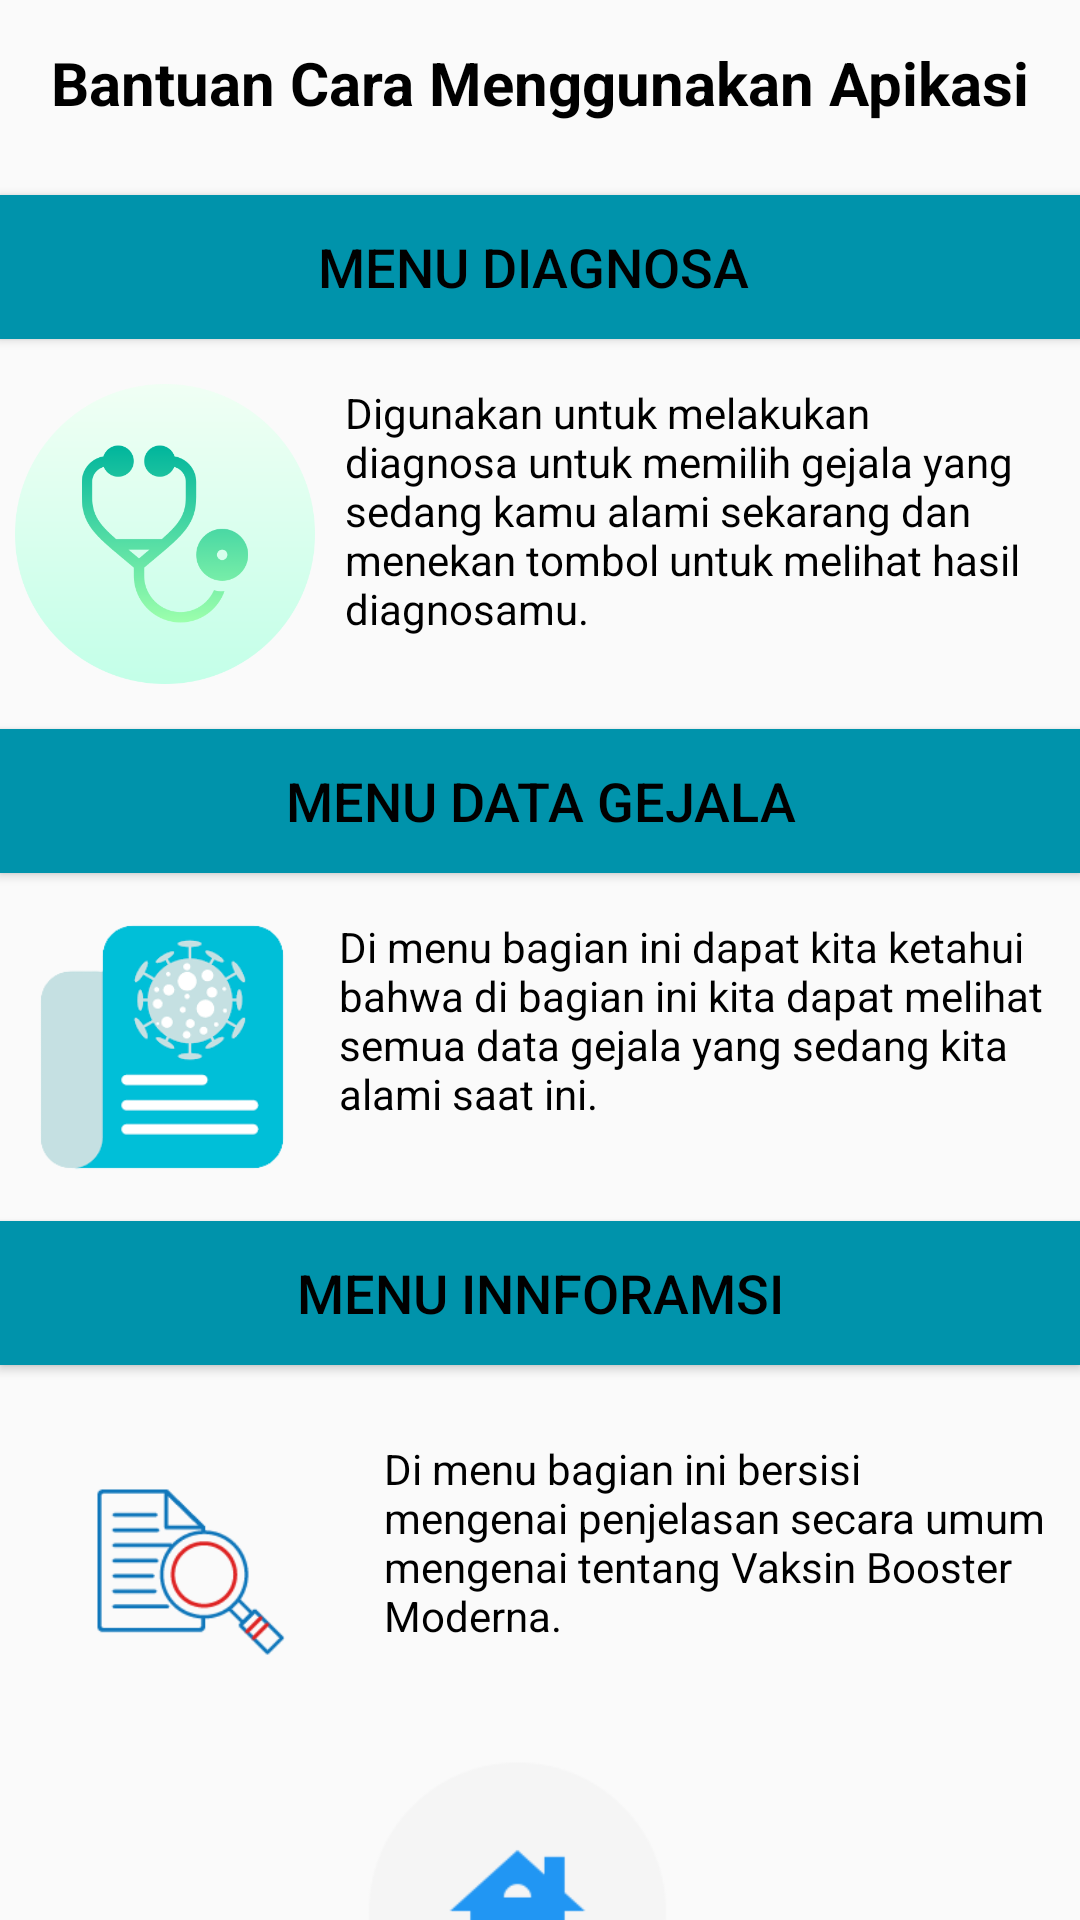

Reconstruct the res/layout file that produces this screen, plus the resources it refers to.
<!-- AndroidManifest.xml: application theme AppThemeNoActionBar -->
<!-- res/layout/bantuan.xml -->
<?xml version="1.0" encoding="utf-8"?>
<LinearLayout  xmlns:android="http://schemas.android.com/apk/res/android"
    xmlns:tools="http://schemas.android.com/tools"
    android:layout_width="fill_parent"
    android:layout_height="fill_parent"
    tools:context=".bantuan">
    <LinearLayout
        android:orientation="vertical"
        android:layout_width="fill_parent"
        android:layout_height="wrap_content">
        <TextView android:textSize="20.0dip"
            android:textStyle="bold"
            android:textColor="#000"
            android:gravity="center"
            android:id="@+id/textView1"
            android:layout_width="fill_parent"
            android:layout_height="wrap_content"
            android:layout_margin="14.0dip"
            android:text="Bantuan Cara Menggunakan Apikasi" />
        <RelativeLayout
            android:layout_width="fill_parent"
            android:layout_height="wrap_content">
            <Button
                android:textSize="18.0dip"
                android:textColor="@android:color/black"
                android:id="@+id/btn1"
                android:background="@color/green"
                android:clickable="false"
                android:layout_width="fill_parent"
                android:layout_height="wrap_content"
                android:layout_marginTop="10.0dip"
                android:layout_marginBottom="10.0dip"
                android:text="MENU DIAGNOSA " />

            <ImageView
                android:id="@+id/img1"
                android:layout_width="100.0dip"
                android:layout_height="100.0dip"
                android:layout_below="@id/btn1"
                android:layout_marginStart="5.0dip"
                android:layout_marginTop="5.0dip"
                android:layout_marginEnd="5.0dip"
                android:layout_marginBottom="5.0dip"
                android:src="@drawable/diagnosa" />
            <TextView
                android:textColor="@android:color/black"
                android:gravity="center_vertical"
                android:id="@+id/text2"
                android:layout_width="fill_parent"
                android:layout_height="wrap_content"
                android:text="Digunakan untuk melakukan diagnosa untuk memilih gejala yang sedang kamu alami sekarang dan menekan tombol untuk melihat hasil diagnosamu."
                android:layout_alignTop="@id/img1"
                android:layout_marginStart="5.0dip"
                android:layout_marginEnd="10.0dip"
                android:layout_toEndOf="@id/img1" />
        </RelativeLayout>
        <RelativeLayout
            android:layout_width="fill_parent"
            android:layout_height="wrap_content">

            <Button
                android:id="@+id/btn2"
                android:layout_width="fill_parent"
                android:layout_height="wrap_content"
                android:layout_marginTop="10.0dip"
                android:layout_marginBottom="10.0dip"
                android:background="@color/green"
                android:clickable="false"
                android:text="Menu Data Gejala"
                android:textColor="@android:color/black"
                android:textSize="18.0dip" />

            <ImageView
                android:id="@+id/img2"
                android:layout_width="98dp"
                android:layout_height="86dp"
                android:layout_below="@id/btn2"
                android:layout_marginStart="5.0dip"
                android:layout_marginTop="5.0dip"
                android:layout_marginEnd="5.0dip"
                android:layout_marginBottom="5.0dip"
                android:src="@drawable/data_gejala" />

            <TextView
                android:id="@+id/text3"
                android:layout_width="fill_parent"
                android:layout_height="wrap_content"
                android:layout_alignTop="@id/img2"
                android:layout_marginStart="5.0dip"
                android:layout_marginEnd="10.0dip"
                android:layout_toEndOf="@id/img2"
                android:gravity="center_vertical"
                android:text="Di menu bagian ini dapat kita ketahui bahwa di bagian ini kita dapat melihat semua data gejala yang sedang kita alami saat ini. "
                android:textColor="@android:color/black" />
        </RelativeLayout>
        <RelativeLayout
            android:layout_width="fill_parent"
            android:layout_height="wrap_content">
            <Button
                android:textSize="18.0dip"
                android:textColor="@android:color/black"
                android:id="@+id/btn3"
                android:background="@color/green"
                android:clickable="false"
                android:layout_width="fill_parent"
                android:layout_height="wrap_content"
                android:layout_marginTop="10.0dip"
                android:layout_marginBottom="10.0dip"
                android:text="Menu Innforamsi" />

            <ImageView
                android:id="@+id/img3"
                android:layout_width="117dp"
                android:layout_height="108dp"
                android:layout_below="@id/btn3"
                android:layout_marginStart="5.0dip"
                android:layout_marginTop="5dp"
                android:layout_marginEnd="5.0dip"
                android:layout_marginBottom="5.0dip"
                android:src="@drawable/informasi" />

            <TextView
                android:id="@+id/text4"
                android:layout_width="fill_parent"
                android:layout_height="wrap_content"
                android:layout_alignTop="@id/img3"
                android:layout_marginStart="1dp"
                android:layout_marginTop="10dp"
                android:layout_marginEnd="10.0dip"
                android:layout_toEndOf="@id/img3"
                android:gravity="center_vertical"
                android:text="Di menu bagian ini bersisi mengenai penjelasan secara umum mengenai tentang Vaksin Booster Moderna."
                android:textColor="@android:color/black" />
        </RelativeLayout>

        <RelativeLayout
            android:layout_width="match_parent"
            android:layout_height="262dp">

            <ImageView
                android:layout_width="145dp"
                android:layout_height="108dp"
                android:layout_marginStart="100.0dip"
                android:onClick="pindahTong"
                android:src="@drawable/back"
                tools:ignore="OnClick" />
        </RelativeLayout>
    </LinearLayout>
</LinearLayout>
<!-- resources referenced by this layout -->
<resources>
  <color name="green">#0093AB</color>
  <!-- drawable back: png bitmap (drawable, 5452 bytes) -->
  <!-- drawable data_gejala: png bitmap (drawable, 11547 bytes) -->
  <!-- drawable diagnosa: png bitmap (drawable, 24563 bytes) -->
  <!-- drawable informasi: png bitmap (drawable, 3778 bytes) -->
  <style name="AppThemeNoActionBar" parent="Theme.AppCompat.Light.NoActionBar">
          <item name="colorPrimary">@color/green</item>
          <item name="colorPrimaryDark">@color/green</item>
          <item name="colorAccent">@color/green</item>
      </style>
</resources>
